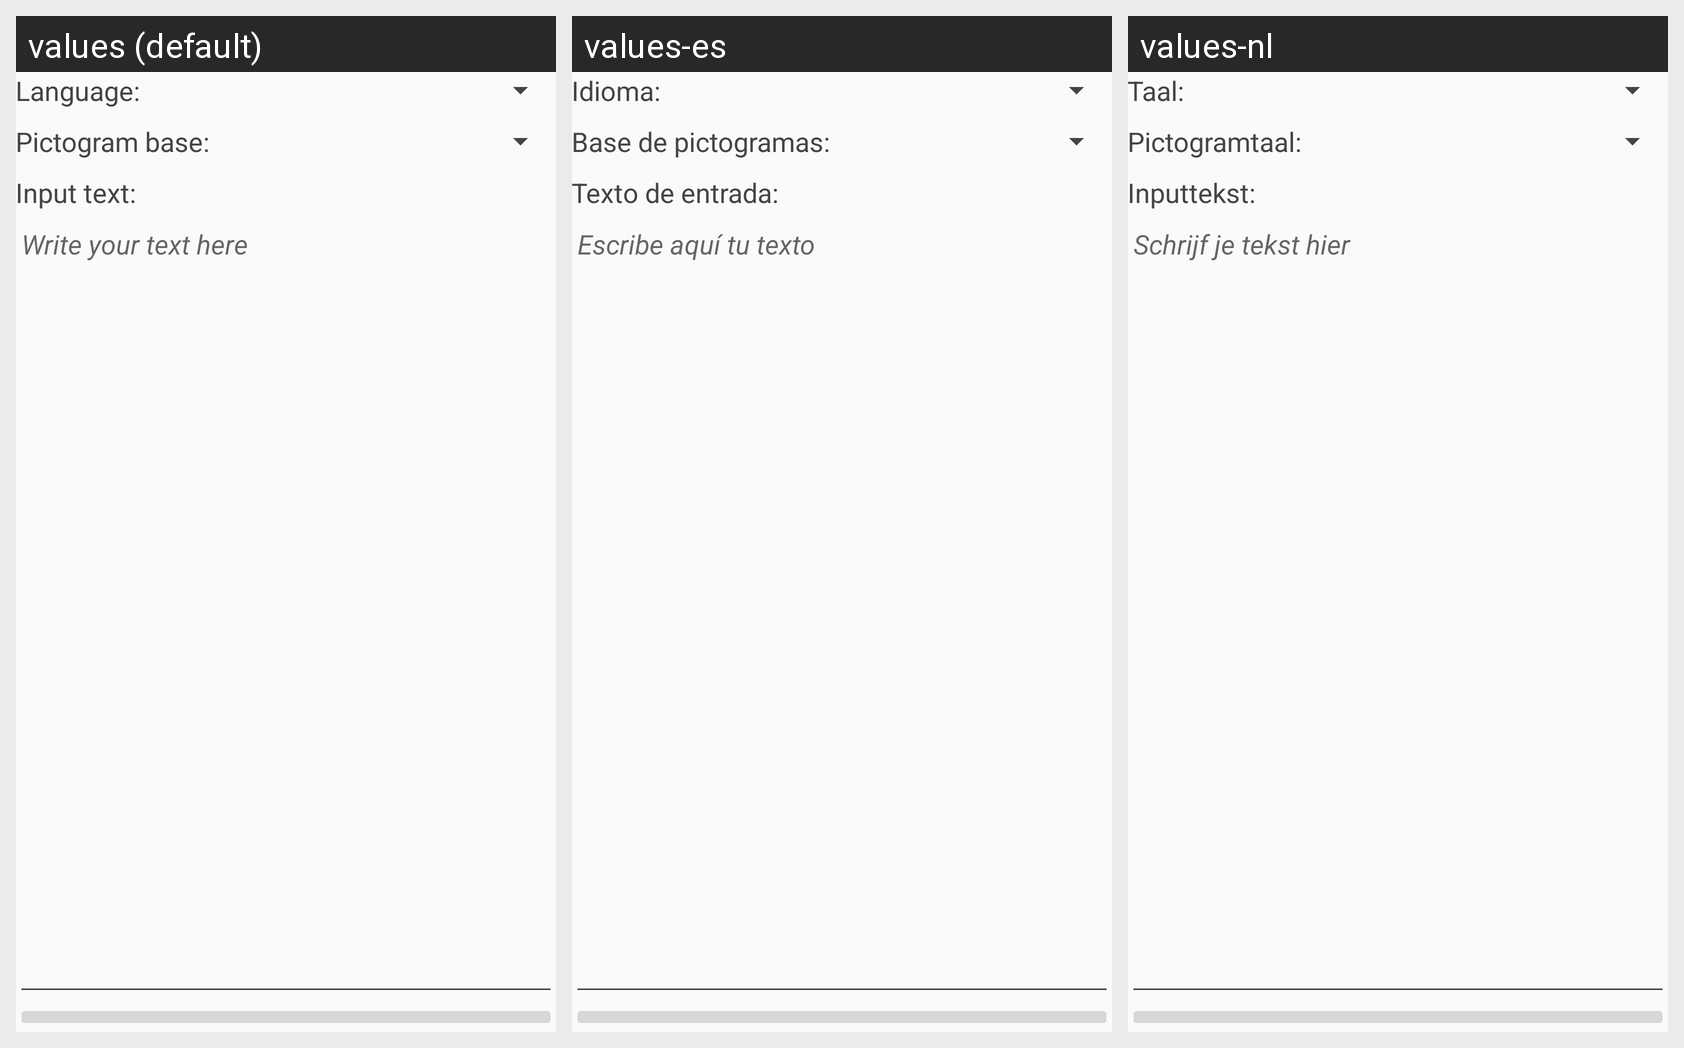

Translations of the strings shown on this Android screen, per locale in the grid:
Android screen res/layout/fragment_text2picto.xml rendered under 3 locales, left to right: values (default), values-es, values-nl. Device: Nexus 5 (rendered at 1080×1920; each locale shown at half size, 540×960, under a caption strip naming it); theme AppTheme.
Strings drawn on this screen, with the default value and each locale's value (text and hints the layout hard-codes, and strings that could not be matched under every locale, appear in the picture but are not listed):

language
  values: Language:
  values-es: Idioma:
  values-nl: Taal:

pref_title_pictogram_base
  values: Pictogram base:
  values-es: Base de pictogramas:
  values-nl: Pictogramtaal:

input_text
  values: Input text:
  values-es: Texto de entrada:
  values-nl: Inputtekst:

input_hint
  values: Write your text here
  values-es: Escribe aquí tu texto
  values-nl: Schrijf je tekst hier
